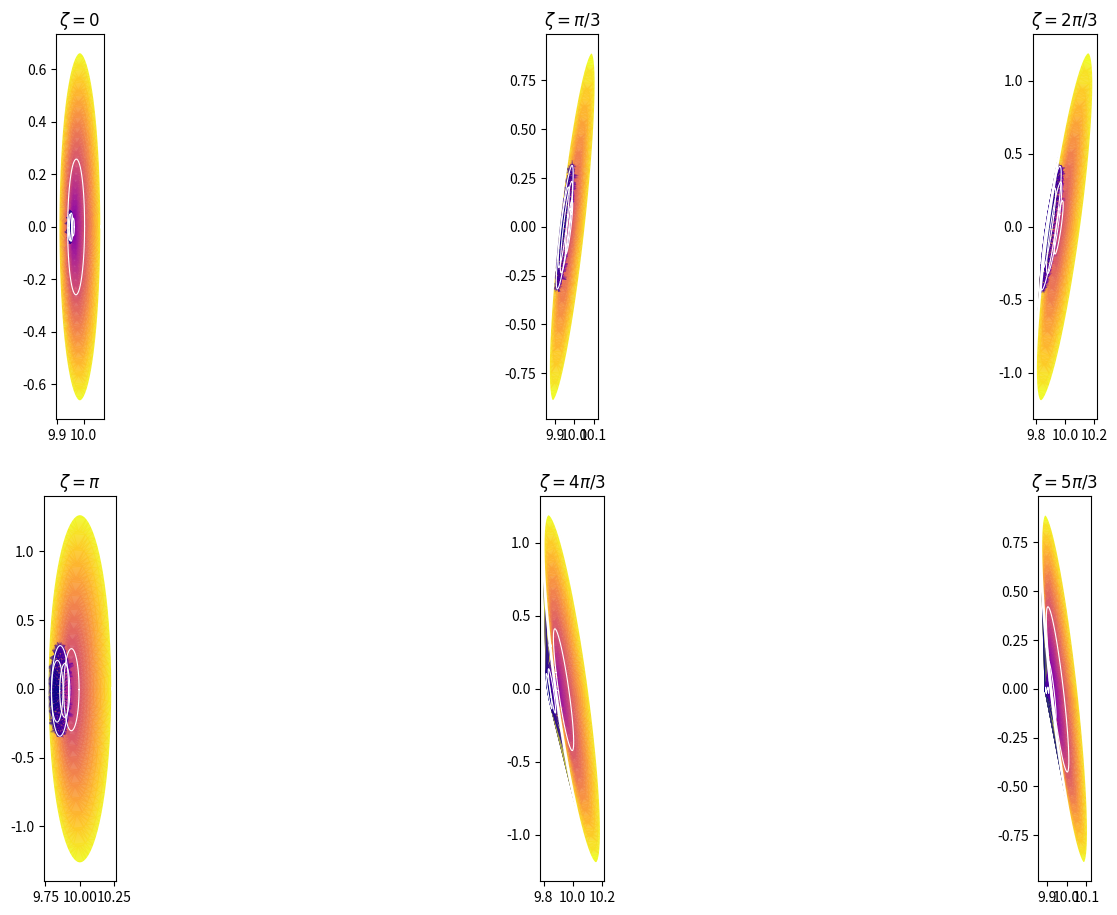

Generate this figure with matplotlib:
import numpy as np
from scipy.optimize import least_squares
from scipy.special import roots_legendre
import matplotlib.pyplot as plt

class VEQ3D_Solver:
    def __init__(self):
        # 1. 物理常数 (SI 单位制)
        self.Nt = 1                  # 周期数
        self.Phi_a = 1.0             # 总环向磁通标量 (Wb)
        self.mu_0 = 4 * np.pi * 1e-7 # 真空磁导率
        
        # 2. 离散化网格
        self.Nr = 20                  
        self.Nt_grid = 24            
        self.Nz_grid = 12             
        
        rho_nodes, self.rho_weights = roots_legendre(self.Nr)
        self.rho = 0.5 * (rho_nodes + 1) * 0.98 + 0.01 
        self.rho_weights *= 0.5 * 0.98
        
        self.theta = np.linspace(0, 2*np.pi, self.Nt_grid, endpoint=False)
        self.zeta = np.linspace(0, 2*np.pi, self.Nz_grid, endpoint=False)
        self.dtheta = 2 * np.pi / self.Nt_grid
        self.dzeta = 2 * np.pi / self.Nz_grid
        
        self.RHO, self.TH, self.ZE = np.meshgrid(self.rho, self.theta, self.zeta, indexing='ij')

        self.X_edge = {} 
        self.fit_boundary()

    def get_profiles(self, rho):
        """第7节: 磁通与压强剖面映射"""
        P_base = 1.8e4
        P = P_base * (rho**2 - 1)**2
        dP_drho = P_base * 4 * rho * (rho**2 - 1)
        Phi_prime = 2 * rho * self.Phi_a
        iota_rho = 1.0 + 1.5 * rho**2
        psi_prime = iota_rho * Phi_prime
        return P, dP_drho, psi_prime, Phi_prime

    def compute_psi(self, rho):
        return self.Phi_a * (rho**2 + 0.75 * rho**4)

    def fit_boundary(self):
        """预拟合几何边界 (LCFS)"""
        th_fit = np.linspace(0, 2*np.pi, 40); ze_fit = np.linspace(0, 2*np.pi, 20)
        TH_F, ZE_F = np.meshgrid(th_fit, ze_fit)
        R_target = 10 - 0.3 * np.cos(TH_F) - 0.3 * np.cos(TH_F + ZE_F)
        Z_target = np.sin(TH_F) - 0.3 * np.sin(TH_F + ZE_F)

        def boundary_residuals(p):
            R0, Z0 = p[0], p[1]
            h = p[2] + p[3]*np.cos(ZE_F) + p[4]*np.sin(ZE_F)
            v = p[5] + p[6]*np.cos(ZE_F) + p[7]*np.sin(ZE_F)
            a = p[8] + p[9]*np.cos(ZE_F) + p[10]*np.sin(ZE_F)
            k = p[11] + p[12]*np.cos(ZE_F) + p[13]*np.sin(ZE_F)
            c0R = p[14] + p[15]*np.cos(ZE_F) + p[16]*np.sin(ZE_F)
            c0Z = p[17] + p[18]*np.cos(ZE_F) + p[19]*np.sin(ZE_F)
            tR, tZ = TH_F + c0R, TH_F + c0Z
            R_mod = R0 + h + a * np.cos(tR); Z_mod = Z0 + v + k * a * np.sin(tZ)
            return np.concatenate([(R_mod - R_target).flatten(), (Z_mod - Z_target).flatten()])

        p0 = np.zeros(20); p0[0], p0[8], p0[11] = 10.0, 0.3, 1.0 
        res = least_squares(boundary_residuals, p0, method='trf', ftol=1e-12)
        keys = ['R0', 'Z0', 'h0', 'h1c', 'h1s', 'v0', 'v1c', 'v1s', 'a0', 'a1c', 'a1s', 'k0', 'k1c', 'k1s', 'c00', 'c01c', 'c01s', 'c00z', 'c01cz', 'c01sz']
        self.X_edge = {k: v for k, v in zip(keys, res.x)}

    def compute_geometry(self, x_core, rho, theta, zeta):
        fac = 1.0 - rho**2
        c0R = (self.X_edge['c00'] + x_core[0]*fac) + (self.X_edge['c01c'] + x_core[1]*fac)*np.cos(zeta) + (self.X_edge['c01s'] + x_core[2]*fac)*np.sin(zeta)
        c0Z = (self.X_edge['c00z'] + x_core[3]*fac) + (self.X_edge['c01cz'] + x_core[4]*fac)*np.cos(zeta) + (self.X_edge['c01sz'] + x_core[5]*fac)*np.sin(zeta)
        h = (self.X_edge['h0'] + x_core[6]*fac) + (self.X_edge['h1c'] + x_core[7]*fac)*np.cos(zeta) + (self.X_edge['h1s'] + x_core[8]*fac)*np.sin(zeta)
        v = (self.X_edge['v0'] + x_core[9]*fac) + (self.X_edge['v1c'] + x_core[10]*fac)*np.cos(zeta) + (self.X_edge['v1s'] + x_core[11]*fac)*np.sin(zeta)
        a = (self.X_edge['a0'] + x_core[15]*fac) + (self.X_edge['a1c'] + x_core[16]*fac)*np.cos(zeta) + (self.X_edge['a1s'] + x_core[17]*fac)*np.sin(zeta)
        k = (self.X_edge['k0'] + x_core[12]*fac) + (self.X_edge['k1c'] + x_core[13]*fac)*np.cos(zeta) + (self.X_edge['k1s'] + x_core[14]*fac)*np.sin(zeta)
        thR, thZ = theta + c0R, theta + c0Z
        R = self.X_edge['R0'] + h + rho * a * np.cos(thR)
        Z = self.X_edge['Z0'] + v + k * rho * a * np.sin(thZ)
        Lambda = fac * (x_core[18] * np.sin(theta + zeta) + x_core[19] * np.sin(theta) + x_core[20] * np.sin(theta - zeta))
        return R, Z, thR, thZ, a, k, Lambda

    def compute_physics(self, x_core):
        """核心物理计算：修复残差向量化的缩放问题"""
        rho, theta, zeta = self.RHO, self.TH, self.ZE
        fac, dfac = 1.0 - rho**2, -2.0 * rho
        eps = 1e-5

        def periodic_grad(f, step, axis):
            return (np.roll(f, -1, axis=axis) - np.roll(f, 1, axis=axis)) / (2 * step)

        cz, sz = np.cos(zeta), np.sin(zeta)
        def get_vals_derivs(edge, core, cz, sz):
            val = (edge[0]+core[0]*fac) + (edge[1]+core[1]*fac)*cz + (edge[2]+core[2]*fac)*sz
            dr = core[0]*dfac + core[1]*dfac*cz + core[2]*dfac*sz
            dz = -(edge[1]+core[1]*fac)*sz + (edge[2]+core[2]*fac)*cz
            return val, dr, dz

        h, hr, hz = get_vals_derivs([self.X_edge['h0'], self.X_edge['h1c'], self.X_edge['h1s']], x_core[6:9], cz, sz)
        v, vr, vz = get_vals_derivs([self.X_edge['v0'], self.X_edge['v1c'], self.X_edge['v1s']], x_core[9:12], cz, sz)
        a, ar, az = get_vals_derivs([self.X_edge['a0'], self.X_edge['a1c'], self.X_edge['a1s']], x_core[15:18], cz, sz)
        k, kr, kz = get_vals_derivs([self.X_edge['k0'], self.X_edge['k1c'], self.X_edge['k1s']], x_core[12:15], cz, sz)
        c0R, c0Rr, c0Rz = get_vals_derivs([self.X_edge['c00'], self.X_edge['c01c'], self.X_edge['c01s']], x_core[0:3], cz, sz)
        c0Z, c0Zr, c0Zz = get_vals_derivs([self.X_edge['c00z'], self.X_edge['c01cz'], self.X_edge['c01sz']], x_core[3:6], cz, sz)

        thR, thZ = theta + c0R, theta + c0Z
        R = self.X_edge['R0'] + h + rho * a * np.cos(thR)
        Rr = hr + a*np.cos(thR) + rho*ar*np.cos(thR) - rho*a*np.sin(thR)*c0Rr
        Rt = -rho*a*np.sin(thR)
        Zr = vr + kr*rho*a*np.sin(thZ) + k*a*np.sin(thZ) + k*rho*ar*np.sin(thZ) + k*rho*a*np.cos(thZ)*c0Zr
        Zt = k*rho*a*np.cos(thZ)

        det_J = Rr * Zt - Rt * Zr
        min_det = 1e-4 
        
        # --- 向量化惩罚项 (每一个点的违反情况都是独立的残差分量) ---
        violation = np.maximum(0, min_det - det_J)
        # 惩罚项归一化到与压强梯度相近的量级
        penalty_vec = violation.flatten() * 100.0 
        
        det_safe = np.where(det_J < min_det, min_det, det_J)
        sqrt_g = (R / self.Nt) * det_safe

        rho_R, rho_Z = Zt/det_safe, -Rt/det_safe
        th_R, th_Z = -Zr/det_safe, Rr/det_safe
        
        L1n1, L10, L11 = x_core[18:21]
        L = fac * (L1n1 * np.sin(theta + zeta) + L10 * np.sin(theta) + L11 * np.sin(theta - zeta))
        Lt = fac * (L1n1 * np.cos(theta + zeta) + L10 * np.cos(theta) + L11 * np.cos(theta - zeta))
        Lz = fac * (L1n1 * np.cos(theta + zeta) - L11 * np.cos(theta - zeta))

        P, dP, psip, Phip = self.get_profiles(rho)
        Bt_sup = (psip - Lz) / (2 * np.pi * sqrt_g)
        Bz_sup = (Phip + Lt) / (2 * np.pi * sqrt_g)

        g_tt, g_zz, g_rt = Rt**2 + Zt**2, (R/self.Nt)**2, Rr*Rt+Zr*Zt
        Bt_sub, Bz_sub = g_tt * Bt_sup, g_zz * Bz_sup
        Br_sub = g_rt * Bt_sup

        Jz_sup = (np.gradient(Bt_sub, self.rho, axis=0) - periodic_grad(Br_sub, self.dtheta, axis=1)) / sqrt_g
        Jt_sup = (periodic_grad(Br_sub, self.dzeta, axis=2) - np.gradient(Bz_sub, self.rho, axis=0)) / sqrt_g
        Jr_sup = (periodic_grad(Bz_sub, self.dtheta, axis=1) - periodic_grad(Bt_sub, self.dzeta, axis=2)) / sqrt_g

        # J x B 受力平衡 (SI单位)
        J_times_B_rho = sqrt_g * (Jt_sup * Bz_sup - Jz_sup * Bt_sup) / self.mu_0
        G_rho = dP - J_times_B_rho
        
        # 归一化到 P_norm 确保残差在 O(1) 量级
        P_norm = 1.8e4
        GR = (rho_R * G_rho + (Jr_sup / self.mu_0) * (th_R * Phip)) / P_norm
        GZ = (rho_Z * G_rho + (Jr_sup / self.mu_0) * (th_Z * Phip)) / P_norm

        residuals = []
        kernels = [
            -fac * rho * a * np.sin(thR), -fac * rho * a * np.sin(thR) * cz, -fac * rho * a * np.sin(thR) * sz, 
            fac * k * rho * a * np.cos(thZ), fac * k * rho * a * np.cos(thZ) * cz, fac * k * rho * a * np.cos(thZ) * sz, 
            fac, fac * cz, fac * sz, fac, fac * cz, fac * sz, 
            rho * a * np.sin(thZ), rho * a * np.sin(thZ) * cz, rho * a * np.sin(thZ) * sz, 
            rho * np.cos(thR), rho * np.cos(thR) * cz, rho * np.cos(thR) * sz
        ]
        
        # 变分投影残差 (均值化处理)
        for i in range(18):
            if i < 3 or (6 <= i < 9):
                res_val = np.mean(sqrt_g * GR * kernels[i])
            elif (3 <= i < 6) or (9 <= i < 15):
                res_val = np.mean(sqrt_g * GZ * kernels[i])
            else:
                res_val = np.mean(sqrt_g * (GR * kernels[i] + GZ * (k * rho * np.sin(thZ) * (1 if i==15 else (cz if i==16 else sz)))))
            residuals.append(res_val)

        # 流函数残差 (均值化)
        for m, n in [(1, -1), (1, 0), (1, 1)]:
            # 这里的 Jr_sup 需要归一化量级
            res_L = np.mean(sqrt_g * (Jr_sup / 1e6) * np.sin(m * self.TH + n * self.ZE))
            residuals.append(res_L)
            
        # 将展平的惩罚向量加入残差 (Vectorized Penalty)
        # 此时 least_squares 最小化的是每个点违反量的平方和
        residuals.extend(penalty_vec.tolist())
            
        return np.array(residuals)

    def solve(self):
        print(">>> 正在启动 VEQ-3D 归一化平衡求解器 (向量化残差)...")
        x0 = np.zeros(21); x0[15] = 0.05
        # 提高迭代次数，减小容差以获得更深度的收敛
        res = least_squares(self.compute_physics, x0, method='trf', 
                            xtol=1e-9, ftol=1e-9, gtol=1e-9, max_nfev=500)
        
        print(f">>> 求解完成！最终残差范数 (L2): {np.linalg.norm(res.fun):.4f}")
        print(f"    迭代次数: {res.nfev}, 终止原因: {res.status}")
        self.plot_equilibrium(res.x)
        return res.x

    def plot_equilibrium(self, x_core):
        zetas = [0, np.pi/3, 2*np.pi/3, np.pi, 4*np.pi/3, 5*np.pi/3]
        labels = ['0', r'\pi/3', r'2\pi/3', r'\pi', r'4\pi/3', r'5\pi/3']
        fig, axes = plt.subplots(2, 3, figsize=(18, 11))
        axes = axes.flatten()
        rho_plt = np.linspace(0, 1.0, 50); th_plt = np.linspace(0, 2*np.pi, 80)
        RHO_P, TH_P = np.meshgrid(rho_plt, th_plt); PSI_P = self.compute_psi(RHO_P)
        for i, (zv, lb) in enumerate(zip(zetas, labels)):
            ax = axes[i]; Rm, Zm = [], []
            for r, t in zip(RHO_P.flatten(), TH_P.flatten()):
                res_g = self.compute_geometry(x_core, r, t, zv)
                Rm.append(res_g[0]); Zm.append(res_g[1])
            Rm = np.array(Rm).reshape(RHO_P.shape); Zm = np.array(Zm).reshape(RHO_P.shape)
            im = ax.tripcolor(Rm.flatten(), Zm.flatten(), PSI_P.flatten(), shading='gouraud', cmap='plasma', alpha=0.9)
            for r_lev in [0.2, 0.4, 0.6, 0.8, 1.0]:
                rl, zl = self.compute_geometry(x_core, r_lev, np.linspace(0, 2*np.pi, 100), zv)[:2]
                ax.plot(rl, zl, 'w-', lw=2 if r_lev==1 else 0.8)
            ax.set_title(rf'$\zeta = {lb}$'); ax.set_aspect('equal')
        plt.show()

if __name__ == "__main__":
    VEQ3D_Solver().solve()
